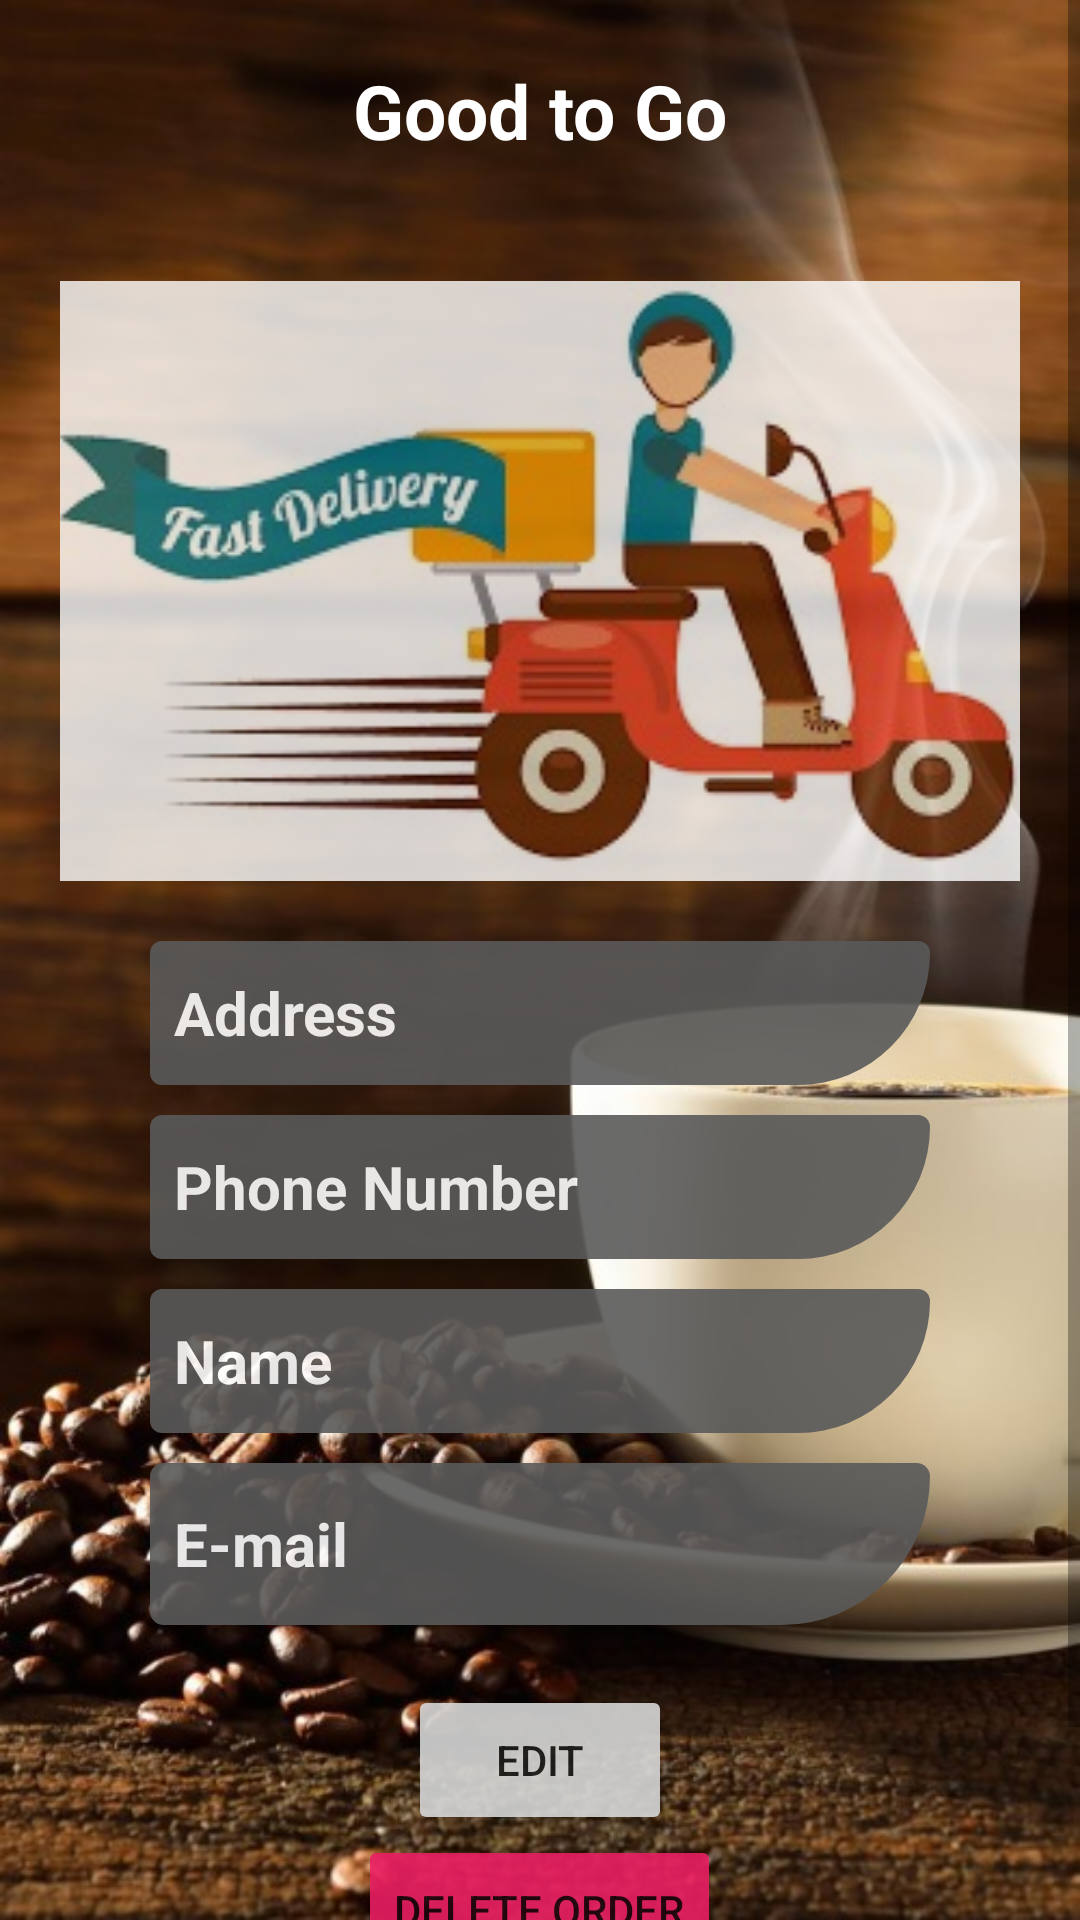

Layout XML and referenced resources for this Android screen:
<!-- AndroidManifest.xml: application theme Theme.CoffeeSecrets -->
<!-- res/layout/delivery_activity.xml -->
<?xml version="1.0" encoding="utf-8"?>
<LinearLayout xmlns:android="http://schemas.android.com/apk/res/android"
    xmlns:app="http://schemas.android.com/apk/res-auto"
    xmlns:tools="http://schemas.android.com/tools"
    android:layout_width="match_parent"
    android:layout_height="match_parent"
    tools:context=".ui.basic.MainActivity"
    android:orientation="vertical"
    android:background="@drawable/bggdd">


    <ScrollView
        android:layout_width="match_parent"
        android:layout_height="match_parent">

        <LinearLayout
            android:layout_width="match_parent"
            android:layout_height="match_parent"
            android:orientation="vertical">


            <TextView
                android:id="@+id/textView"
                android:layout_width="match_parent"
                android:layout_height="wrap_content"
                android:text="@string/go"
                android:textColor="@color/white"
                android:gravity="center"
                android:textStyle="bold"
                android:textSize="25dp"
                android:layout_margin="20dp"/>


            <ImageView
                android:id="@+id/dt_image"
                android:layout_width="match_parent"
                android:layout_height="200dp"
                android:layout_margin="20dp"
                android:alpha="0.8"
                android:scaleType="centerCrop"
                app:srcCompat="@drawable/tes1" />


            <LinearLayout
                android:layout_width="match_parent"
                android:layout_height="match_parent"
                android:orientation="vertical"
                android:layout_marginLeft="50dp"
                android:layout_marginRight="50dp"
                android:alpha="0.9">


                <EditText
                    android:id="@+id/da_address"
                    android:layout_width="match_parent"
                    android:layout_height="wrap_content"
                    android:background="@drawable/bgd"
                    android:enabled="false"
                    android:hint="Address"
                    android:minHeight="48dp"
                    android:padding="8dp"
                    android:textColorHint="@color/white"
                    android:textSize="20dp"
                    android:textStyle="bold" />

                <EditText
                    android:id="@+id/da_phone"
                    android:layout_width="match_parent"
                    android:layout_height="wrap_content"
                    android:layout_marginTop="10dp"
                    android:background="@drawable/bgd"
                    android:enabled="false"
                    android:hint="Phone Number"
                    android:minHeight="48dp"
                    android:padding="8dp"
                    android:textColorHint="@color/white"
                    android:textSize="20dp"
                    android:textStyle="bold" />

                <EditText
                    android:id="@+id/da_name"
                    android:layout_width="match_parent"
                    android:layout_height="wrap_content"
                    android:layout_marginTop="10dp"
                    android:background="@drawable/bgd"
                    android:enabled="false"
                    android:hint="Name"
                    android:minHeight="48dp"
                    android:padding="8dp"
                    android:textColorHint="@color/white"
                    android:textSize="20dp"
                    android:textStyle="bold" />

                <EditText
                    android:id="@+id/da_email"
                    android:layout_width="match_parent"
                    android:layout_height="54dp"
                    android:layout_gravity="center"
                    android:layout_marginTop="10dp"
                    android:background="@drawable/bgd"
                    android:enabled="false"
                    android:hint="E-mail"
                    android:padding="8dp"
                    android:textColor="@color/white"
                    android:textColorHint="@color/white"
                    android:textSize="20dp"
                    android:textStyle="bold"></EditText>

                <LinearLayout
                    android:layout_marginTop="20dp"
                    android:layout_width="match_parent"
                    android:layout_height="match_parent"
                    android:orientation="vertical">

                    <Button
                        android:id="@+id/da_edit"
                        android:layout_width="wrap_content"
                        android:layout_height="50dp"
                        android:layout_gravity="center"
                        android:layout_weight="1"
                        android:gravity="center"
                        android:text="Edit" />

                    <Button
                        android:id="@+id/da_delete"
                        android:layout_width="wrap_content"
                        android:layout_height="50dp"
                        android:layout_gravity="center"
                        android:layout_weight="1"
                        android:backgroundTint="#E91E63"
                        android:gravity="center"
                        android:text="Delete order" />

                    <Button
                        android:id="@+id/da_confirm"
                        android:layout_width="200dp"
                        android:layout_height="50dp"
                        android:layout_gravity="center"
                        android:layout_weight="1"
                        android:backgroundTint="#4CAF50"
                        android:gravity="center"
                        android:text="Confirm" />

                </LinearLayout>

            </LinearLayout>







        </LinearLayout>
    </ScrollView>

</LinearLayout>
<!-- resources referenced by this layout -->
<resources>
  <!-- drawable bgd (drawable) -->
  <?xml version="1.0" encoding="utf-8"?>
  <shape xmlns:android="http://schemas.android.com/apk/res/android"
      android:shape="rectangle"
      android:padding="10dp">
  
      <solid android:color="#5A5A5A" />
      <corners
          android:bottomRightRadius="55dp"
          android:bottomLeftRadius="5dp"
          android:topLeftRadius="5dp"
          android:topRightRadius="5dp" />
  </shape>
  <!-- drawable bggdd: jpg bitmap (drawable, 78003 bytes) -->
  <!-- drawable tes1: jpg bitmap (drawable, 16351 bytes) -->
  <string name="go">Good to Go</string>
  <style name="Theme.CoffeeSecrets" parent="Theme.MaterialComponents.DayNight.NoActionBar">
          
          <item name="colorPrimary">@color/purple_500</item>
          <item name="colorPrimaryVariant">@color/purple_700</item>
          <item name="colorOnPrimary">@color/white</item>
          
          <item name="colorSecondary">@color/teal_200</item>
          <item name="colorSecondaryVariant">@color/teal_700</item>
          <item name="colorOnSecondary">@color/black</item>
          
          <item name="android:statusBarColor" tools:targetApi="l">?attr/colorPrimaryVariant</item>
          
      </style>
  <!-- not gathered from this repository: default colours our renderer supplied (Android Studio template values) -->
  <color name="purple_500">#FF6200EE</color>
  <color name="purple_700">#FF3700B3</color>
  <color name="teal_200">#FF03DAC5</color>
  <color name="teal_700">#FF018786</color>
  <color name="black">#FF000000</color>
  <color name="white">#FFFFFFFF</color>
</resources>
